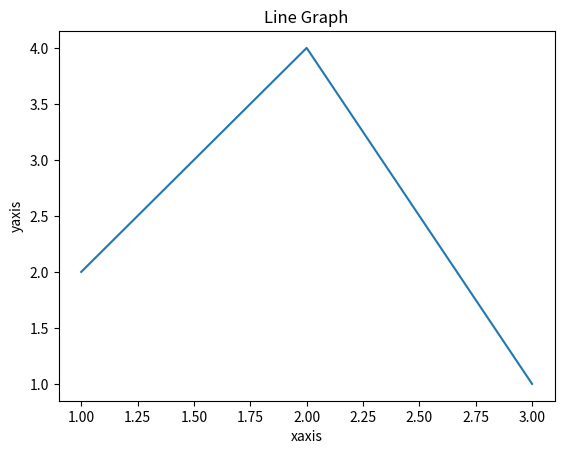

This figure's Python source:
import matplotlib.pyplot as plt
x=[1,2,3]
y=[2,4,1]
plt.plot(x,y)
plt.xlabel("xaxis")
plt.ylabel("yaxis")
plt.title("Line Graph")

plt.show()